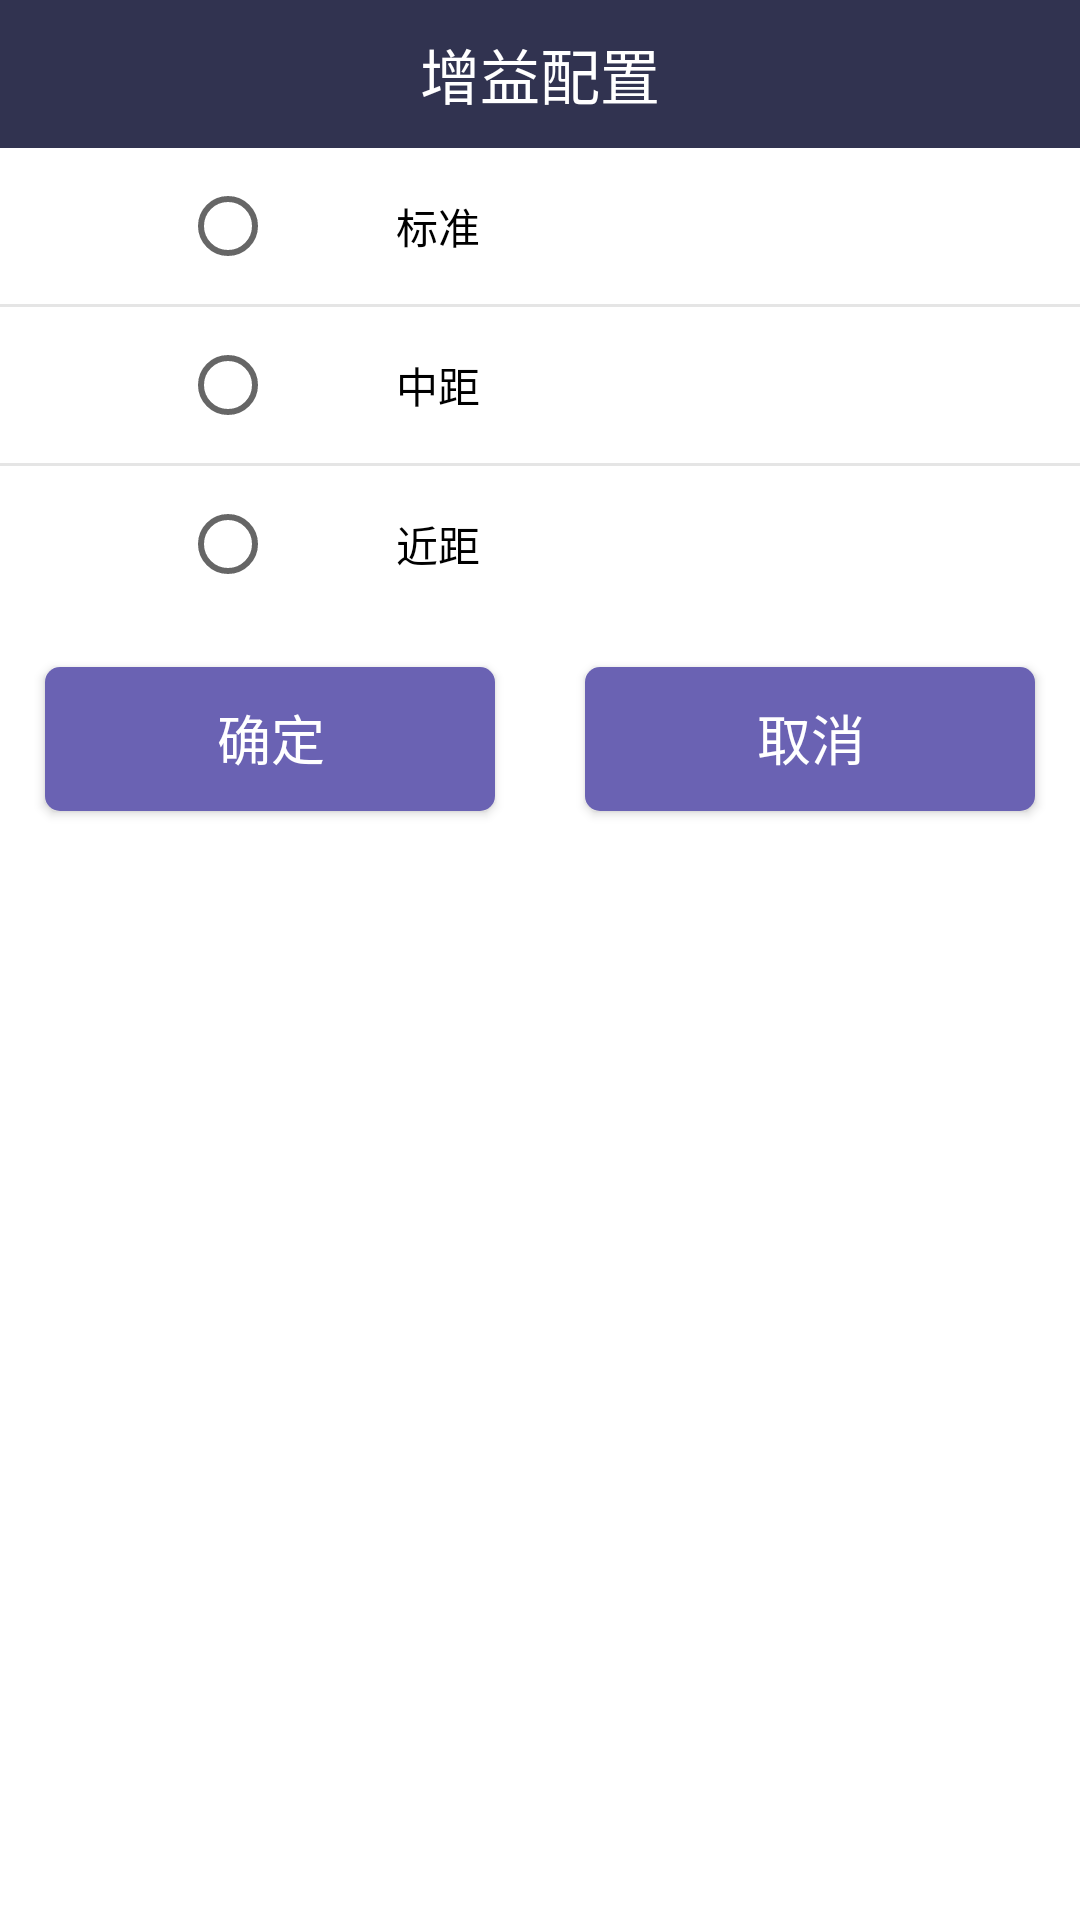

This screen was rendered from an Android layout file. Write that file and the resources it references.
<!-- AndroidManifest.xml: application theme Theme.DW_DB_S -->
<!-- res/layout/dialog_rx_gain.xml -->
<?xml version="1.0" encoding="utf-8"?>
<LinearLayout android:orientation="vertical" android:background="@color/bg_color" android:layout_width="fill_parent" android:layout_height="fill_parent"
  xmlns:android="http://schemas.android.com/apk/res/android">
    <LinearLayout android:gravity="center" android:orientation="vertical" android:layout_width="fill_parent" android:layout_height="wrap_content">
        <TextView android:textSize="20.0sp" android:textColor="@color/title_text" android:gravity="center" android:background="@color/title_bar" android:padding="10.0dip" android:layout_width="fill_parent" android:layout_height="wrap_content" android:text="@string/txpwr_cfg" />
        <RadioGroup android:gravity="center" android:orientation="vertical" android:id="@id/rg_rx_gain" android:background="@android:color/white" android:layout_width="fill_parent" android:layout_height="wrap_content">
            <RadioButton android:id="@id/rb_far" android:paddingLeft="40.0dip" android:layout_width="fill_parent" android:layout_height="wrap_content" android:layout_marginLeft="40.0dip" android:layout_marginTop="10.0dip" android:layout_marginBottom="10.0dip" android:text="@string/rb_far" />
            <View android:background="@color/line_color" android:layout_width="fill_parent" android:layout_height="1.0dip" />
            <RadioButton android:id="@id/rb_mid" android:paddingLeft="40.0dip" android:layout_width="fill_parent" android:layout_height="wrap_content" android:layout_marginLeft="40.0dip" android:layout_marginTop="10.0dip" android:layout_marginBottom="10.0dip" android:text="@string/rb_mid" />
            <View android:background="@color/line_color" android:layout_width="fill_parent" android:layout_height="1.0dip" />
            <RadioButton android:id="@id/rb_near" android:paddingLeft="40.0dip" android:layout_width="fill_parent" android:layout_height="wrap_content" android:layout_marginLeft="40.0dip" android:layout_marginTop="10.0dip" android:layout_marginBottom="10.0dip" android:text="@string/rb_near" />
        </RadioGroup>
        <LinearLayout android:orientation="horizontal" android:layout_width="fill_parent" android:layout_height="wrap_content">
            <Button android:textSize="18.0dip" android:textColor="@color/btn_text" android:id="@id/btn_ok" android:background="@drawable/btn_bgl" android:layout_width="0.0dip" android:layout_height="wrap_content" android:layout_margin="15.0dip" android:text="@string/confirm" android:layout_weight="1.0" />
            <Button android:textSize="18.0dip" android:textColor="@color/btn_text" android:id="@id/btn_cancel" android:background="@drawable/btn_bgl" android:layout_width="0.0dip" android:layout_height="wrap_content" android:layout_margin="15.0dip" android:text="@string/cancel" android:layout_weight="1.0" />
        </LinearLayout>
    </LinearLayout>
</LinearLayout>
<!-- resources referenced by this layout -->
<resources>
  <color name="bg_color">#ffffffff</color>
  <color name="btn_text">#ffffffff</color>
  <color name="line_color">#ffe5e5e5</color>
  <color name="title_bar">#ff313350</color>
  <color name="title_text">#ffffffff</color>
  <!-- drawable btn_bgl (drawable) -->
  <?xml version="1.0" encoding="utf-8"?>
  <selector
    xmlns:android="http://schemas.android.com/apk/res/android">
      <item android:state_enabled="false" android:drawable="@drawable/shape_f" />
      <item android:state_checked="true" android:drawable="@drawable/shape_t" />
      <item android:state_pressed="false" android:drawable="@drawable/shape_f" />
      <item android:state_pressed="true" android:drawable="@drawable/shape_t" />
  </selector>
  <string name="cancel">取消</string>
  <string name="confirm">确定</string>
  <string name="rb_far">标准</string>
  <string name="rb_mid">中距</string>
  <string name="rb_near">近距</string>
  <string name="txpwr_cfg">增益配置</string>
  <style name="Theme.DW_DB_S" parent="@style/Theme.MaterialComponents.DayNight.NoActionBar.Bridge">
          <item name="colorOnPrimary">@color/black</item>
          <item name="colorOnSecondary">@color/black</item>
          <item name="colorPrimary">@color/purple_200</item>
          <item name="colorPrimaryVariant">@color/color_EDEDED</item>
          <item name="colorSecondary">@color/teal_200</item>
          <item name="colorSecondaryVariant">@color/teal_200</item>
      </style>
  <!-- drawable shape_f (drawable) -->
  <?xml version="1.0" encoding="utf-8"?>
  <shape android:shape="rectangle"
    xmlns:android="http://schemas.android.com/apk/res/android">
      <solid android:color="@color/range_shape_color" />
      <corners android:radius="5.0dip" />
      <padding android:left="3.0dip" android:top="2.0dip" android:right="2.0dip" android:bottom="3.0dip" />
  </shape>
  <!-- drawable shape_t (drawable) -->
  <?xml version="1.0" encoding="utf-8"?>
  <shape android:shape="rectangle"
    xmlns:android="http://schemas.android.com/apk/res/android">
      <solid android:color="#ff3b8ca1" />
      <corners android:radius="5.0dip" />
      <padding android:left="3.0dip" android:top="2.0dip" android:right="2.0dip" android:bottom="3.0dip" />
  </shape>
  <style name="Theme.MaterialComponents.DayNight.NoActionBar.Bridge" parent="@style/Theme.MaterialComponents.NoActionBar.Bridge" />
  <color name="black">#ff000000</color>
  <color name="purple_200">#ffbb86fc</color>
  <color name="color_EDEDED">#ffededed</color>
  <color name="teal_200">#ff03dac5</color>
  <color name="range_shape_color">#ff6a62b3</color>
</resources>
